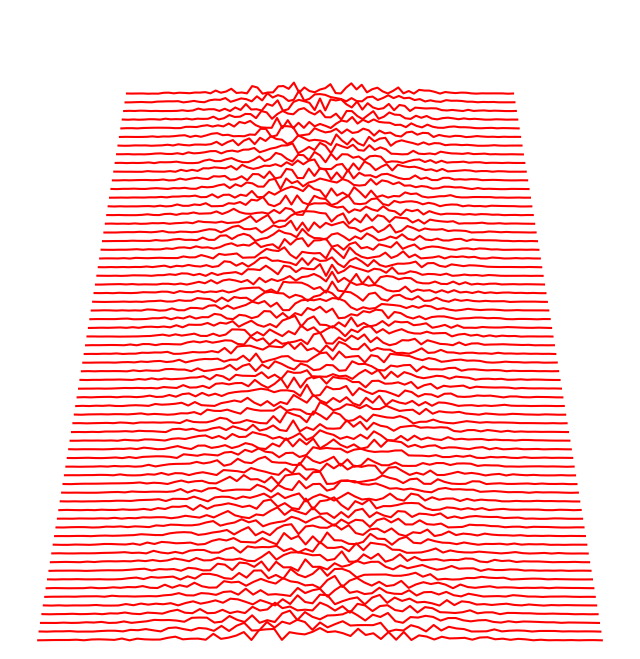

Generate this figure with matplotlib:
"""
========================
MATPLOTLIB **UNCHAINED**
========================

Comparative path demonstration of frequency from a fake signal of a pulsar.
(mostly known because of the cover for Joy Division's Unknown Pleasures)

[redacted]
"""
import numpy as np
import matplotlib.pyplot as plt
import matplotlib.animation as animation

# Create new Figure with black background
fig = plt.figure(figsize=(8, 8))

# Add a subplot with no frame
ax = plt.subplot(111, frameon=False)

# Generate random data
data = np.random.uniform(0, 1, (64, 75))
X = np.linspace(-1, 1, data.shape[-1])
G = 1.5 * np.exp(-4 * X * X)

# Generate line plots
lines = []
for i in range(len(data)):
    # Small reduction of the X extents to get a cheap perspective effect
    xscale = 1 - i / 200.
    # Same for linewidth (thicker strokes on bottom)
    lw = 1.5 - i / 100.0
    line, = ax.plot(xscale * X, i + G * data[i], 'r-')
    lines.append(line)

# Set y limit (or first line is cropped because of thickness)
ax.set_ylim(-1, 70)

# No ticks
ax.set_xticks([])
ax.set_yticks([])

# 2 part titles to get different font weights
ax.text(0.5, 1.0, "MATPLOTLIB ", transform=ax.transAxes,
        ha="right", va="bottom", color="w",
        family="sans-serif", fontweight="light", fontsize=16)
ax.text(0.5, 1.0, "UNCHAINED", transform=ax.transAxes,
        ha="left", va="bottom", color="w",
        family="sans-serif", fontweight="bold", fontsize=16)


def update(*args):
    # Shift all data to the right
    data[:, 1:] = data[:, :-1]

    # Fill-in new values
    data[:, 0] = np.random.uniform(0, 1, len(data))

    # Update data
    for i in range(len(data)):
        lines[i].set_ydata(i + G * data[i])

    # Return modified artists
    return lines

# Construct the animation, using the update function as the animation
# director.
anim = animation.FuncAnimation(fig, update, interval=10)
plt.show()